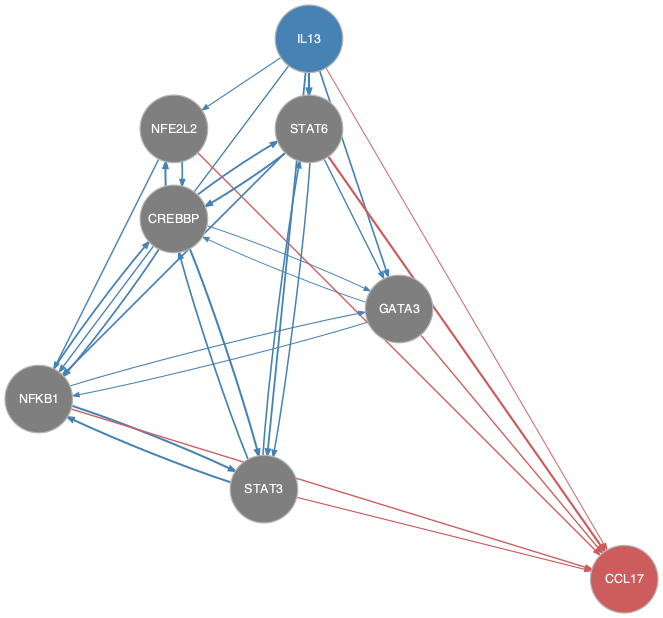

The table this chart was drawn from, first rows:
from	to
CREBBP	GATA3
CREBBP	NFE2L2
CREBBP	NFKB1
CREBBP	STAT3
CREBBP	STAT6
GATA3	CREBBP
GATA3	NFKB1
IL13	GATA3
IL13	NFE2L2
IL13	NFKB1
IL13	STAT3
IL13	STAT6
NFE2L2	CREBBP
NFE2L2	NFKB1
NFKB1	CREBBP
NFKB1	GATA3
NFKB1	STAT3
STAT3	CREBBP
STAT3	NFKB1
STAT3	STAT6
STAT6	CREBBP
STAT6	GATA3
STAT6	NFKB1
STAT6	STAT3
GATA3	CCL17
IL13	CCL17
NFE2L2	CCL17
NFKB1	CCL17
STAT3	CCL17
STAT6	CCL17
